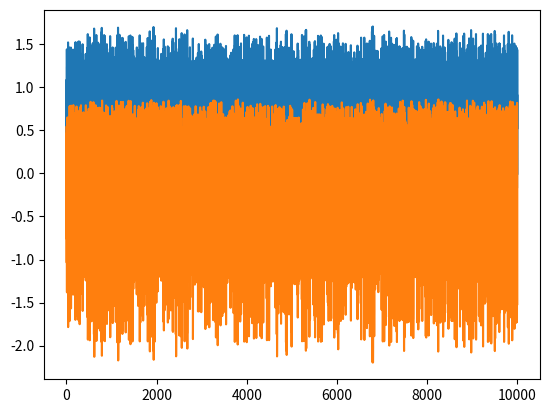

Write Python code to recreate this figure.
import math
import random
import numpy as np
import matplotlib.pyplot as plt


def ikeda(length=10000, level=0, mu=0.9, discard=1000):
    """ Simulate the Ikeda map described in Hammel et al (1985), "Global dynamical behavior
        of the optical field in a ring cavity", based on earlier work in Ikeda (1979),
        "Multiple-valued stationary state and its instability of the transmitted light
        by a ring cavity system".

    Parameters
    ----------
    length : int
        Length of the time series.
    level : float
        The amplitude of white noise to add to the final signal.
    mu : float
        Constant.
    discard : int
        Number of steps to discard in order to eliminate transients.

    Returns
    -------
    x : array
        Array containing the time series.
    y : array
        Array containing the time series.
    """
    x = np.zeros(length + discard)
    y = np.zeros(length + discard)

    x0 = random.random()
    y0 = random.random()
    t = 0.4 - 6 / (1 + x0 ** 2 + y0 ** 2)

    x[0] = 1 + mu * (x0 * math.cos(t) - y0 * math.sin(t))
    y[0] = mu * (x0 * math.sin(t) + y0 * math.cos(t))

    for i in range(1, length + discard):
        t = 0.4 - 6 / (1 + x[i-1] ** 2 + y[i-1] ** 2)
        x[i] = 1 + mu * (x[i-1] * math.cos(t) - y[i-1] * math.sin(t))
        y[i] = mu * (x[i-1] * math.sin(t) + y[i-1] * math.cos(t))

    # add white noise
    _x = x + level * np.std(x) * np.random.rand(length + discard)
    _y = y + level * np.std(y) * np.random.rand(length + discard)

    return _x[discard:], _y[discard:]


if __name__ == '__main__':
    x, y = ikeda(length=10000, level=0, mu=0.9, discard=1000)
    plt.plot(x)
    plt.plot(y)
    plt.show()
